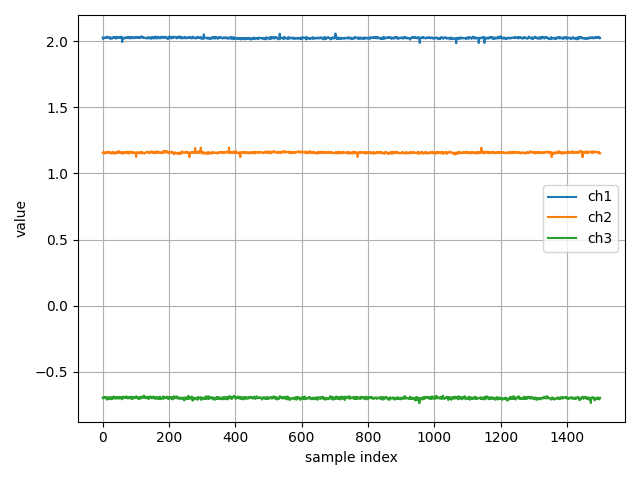

Data behind this chart, as committed beside it:
ch1, ch2, ch3
2.027, 1.155, -0.6956
2.027, 1.158, -0.696
2.015, 1.154, -0.7021
2.026, 1.158, -0.6994
2.023, 1.163, -0.6906
2.025, 1.154, -0.6918
2.027, 1.151, -0.6961
2.027, 1.152, -0.6983
2.027, 1.156, -0.691
2.025, 1.157, -0.696
2.022, 1.153, -0.7026
2.028, 1.155, -0.7024
2.029, 1.16, -0.6964
2.034, 1.16, -0.6903
2.031, 1.155, -0.711
2.026, 1.161, -0.7053
2.029, 1.164, -0.6976
2.03, 1.16, -0.698
2.03, 1.159, -0.7052
2.026, 1.155, -0.6986
2.025, 1.162, -0.6901
2.021, 1.161, -0.6963
2.019, 1.161, -0.6973
2.029, 1.157, -0.7067
2.017, 1.156, -0.7036
2.025, 1.151, -0.7029
2.026, 1.153, -0.6975
2.023, 1.156, -0.6896
2.024, 1.15, -0.708
2.019, 1.16, -0.697
2.026, 1.162, -0.7055
2.026, 1.151, -0.6973
2.024, 1.158, -0.6885
2.03, 1.154, -0.6866
2.023, 1.153, -0.7004
2.032, 1.156, -0.6935
2.026, 1.158, -0.6934
2.026, 1.155, -0.6958
2.028, 1.147, -0.6932
2.031, 1.157, -0.7042
2.018, 1.156, -0.6991
2.024, 1.156, -0.6937
2.028, 1.16, -0.6928
2.027, 1.155, -0.7002
2.032, 1.153, -0.6928
2.028, 1.164, -0.6999
2.026, 1.161, -0.6913
2.022, 1.164, -0.7029
2.024, 1.159, -0.6942
2.024, 1.168, -0.6975
2.03, 1.156, -0.6938
2.026, 1.157, -0.701
2.028, 1.163, -0.6903
2.023, 1.159, -0.7021
2.03, 1.152, -0.692
2.024, 1.159, -0.6942
2.021, 1.157, -0.6982
2.033, 1.158, -0.692
2.031, 1.156, -0.6999
1.993, 1.151, -0.7083
... 1,441 more rows
